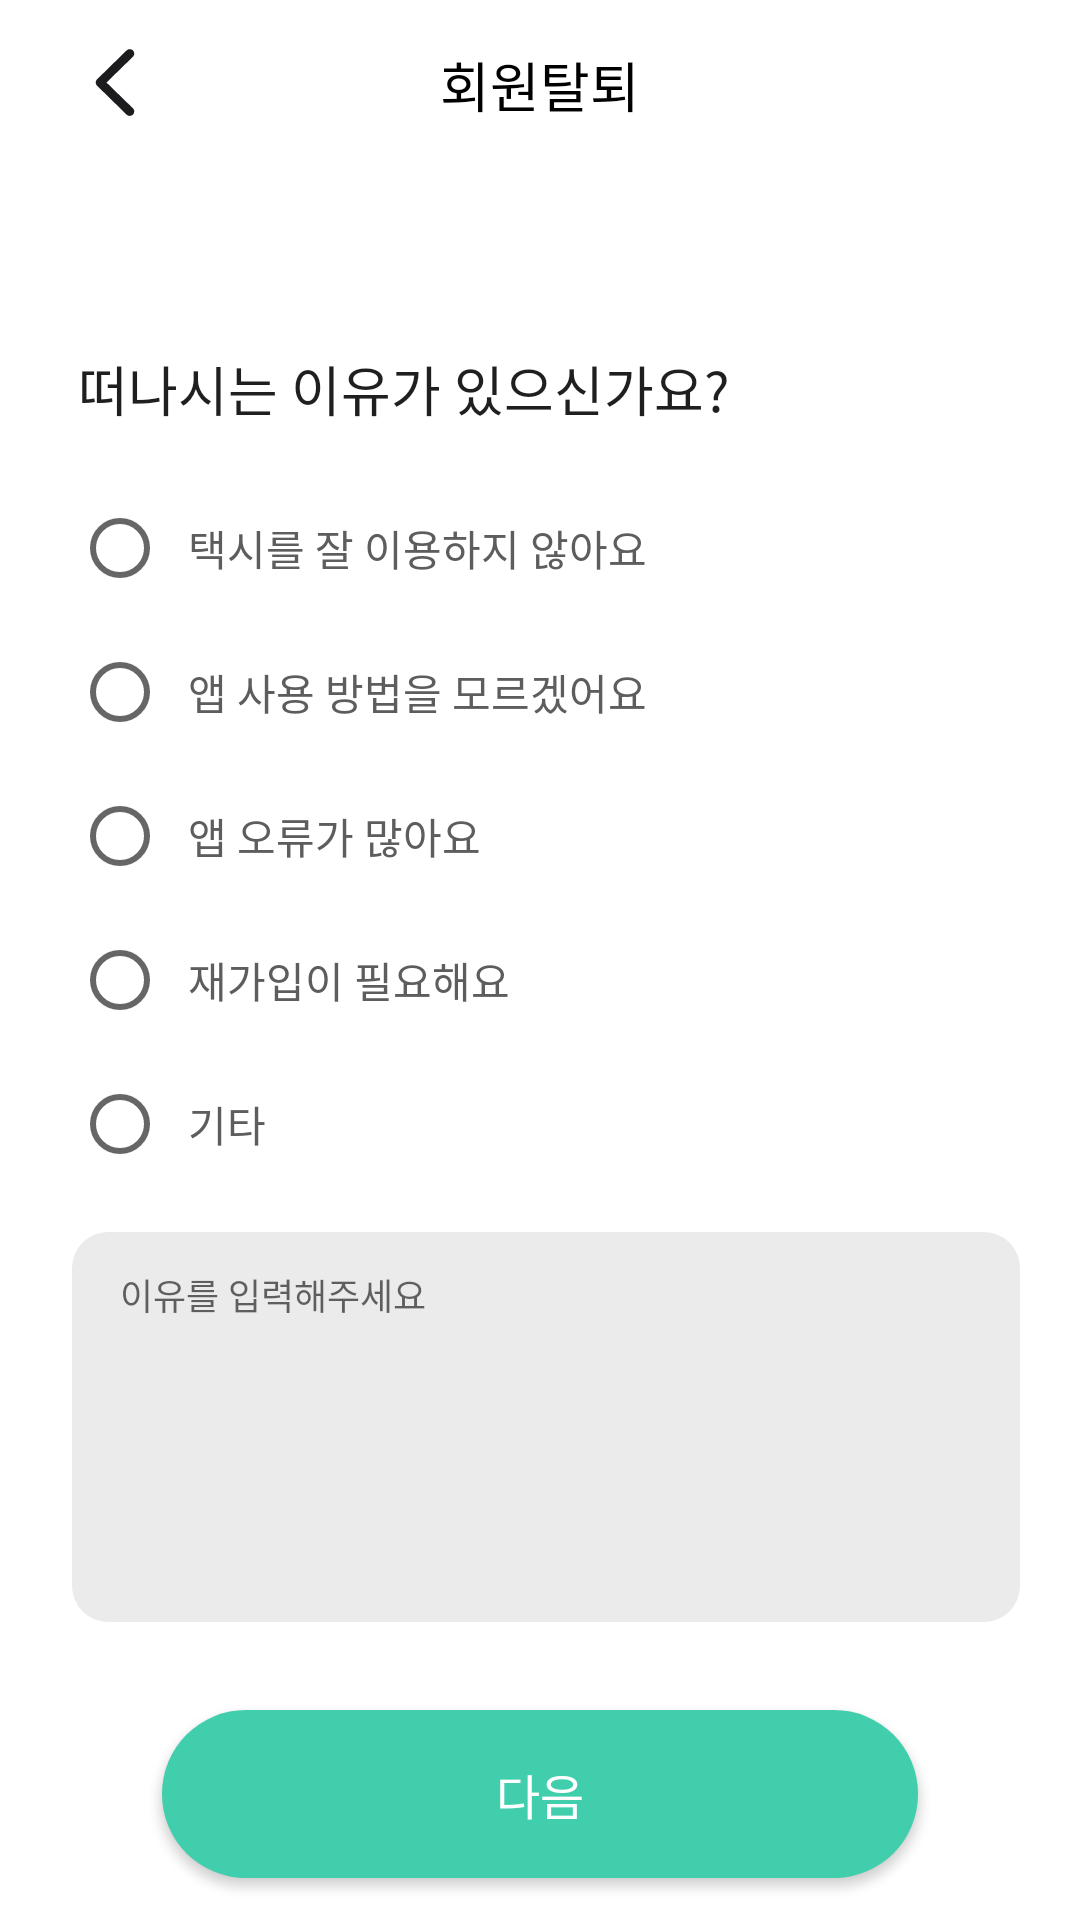

This screen was rendered from an Android layout file. Write that file and the resources it references.
<!-- AndroidManifest.xml: fallback theme Theme.MaterialComponents.DayNight.NoActionBar -->
<!-- res/layout/fragement_withdrawal_reason.xml -->
<?xml version="1.0" encoding="utf-8"?>
<layout xmlns:android="http://schemas.android.com/apk/res/android"
    xmlns:app="http://schemas.android.com/apk/res-auto"
    xmlns:tools="http://schemas.android.com/tools">

    <data>


    </data>

    <androidx.constraintlayout.widget.ConstraintLayout
        android:layout_width="match_parent"
        android:layout_height="match_parent"
        android:paddingHorizontal="20dp">

        <androidx.constraintlayout.widget.ConstraintLayout
            android:id="@+id/layout_toolbar"
            android:layout_width="0dp"
            android:layout_height="wrap_content"
            android:paddingVertical="8dp"
            app:layout_constraintEnd_toEndOf="parent"
            app:layout_constraintStart_toStartOf="parent"
            app:layout_constraintTop_toTopOf="parent">

            <ImageView
                android:id="@+id/btn_back"
                android:layout_width="wrap_content"
                android:layout_height="wrap_content"
                android:src="@drawable/ic_backward"
                app:layout_constraintBottom_toBottomOf="parent"
                app:layout_constraintStart_toStartOf="parent"
                app:layout_constraintTop_toTopOf="parent" />

            <TextView
                android:id="@+id/tv_header"
                style="@style/TextTitle3Semibold"
                android:layout_width="wrap_content"
                android:layout_height="wrap_content"
                android:text="회원탈퇴"
                app:layout_constraintBottom_toBottomOf="parent"
                app:layout_constraintEnd_toEndOf="parent"
                app:layout_constraintStart_toStartOf="parent"
                app:layout_constraintTop_toTopOf="parent" />

            <ImageView
                android:id="@+id/btn_cancel"
                android:layout_width="wrap_content"
                android:layout_height="wrap_content"
                android:src="@drawable/ic_xmark"
                app:layout_constraintBottom_toBottomOf="parent"
                app:layout_constraintEnd_toEndOf="parent"
                app:layout_constraintTop_toTopOf="parent" />
        </androidx.constraintlayout.widget.ConstraintLayout>

        <TextView
            android:id="@+id/tv_nickname"
            style="@style/TextTitle3Semibold"
            android:layout_width="0dp"
            android:layout_height="wrap_content"
            android:layout_marginLeft="6dp"
            android:layout_marginTop="36dp"
            android:textColor="@color/mx_gray900"
            app:layout_constraintStart_toStartOf="@id/layout_toolbar"
            app:layout_constraintTop_toBottomOf="@id/layout_toolbar"
            tools:text="델로델로님," />

        <TextView
            android:id="@+id/tv_reason_label"
            style="@style/TextTitle3Semibold"
            android:layout_width="0dp"
            android:layout_height="wrap_content"
            android:text="떠나시는 이유가 있으신가요?"
            android:textColor="@color/mx_gray900"
            app:layout_constraintStart_toStartOf="@id/tv_nickname"
            app:layout_constraintTop_toBottomOf="@id/tv_nickname" />

        <RadioButton
            android:id="@+id/rb_not_use"
            style="@style/TextRegularMedium"
            android:layout_width="0dp"
            android:layout_height="wrap_content"
            android:layout_marginLeft="4dp"
            android:layout_marginTop="16dp"
            android:text="  택시를 잘 이용하지 않아요"
            android:textColor="@color/mx_gray700"
            app:layout_constraintStart_toStartOf="@id/layout_toolbar"
            app:layout_constraintTop_toBottomOf="@id/tv_reason_label" />

        <RadioButton
            android:id="@+id/rb_dont_know"
            style="@style/TextRegularMedium"
            android:layout_width="0dp"
            android:layout_height="wrap_content"
            android:text="  앱 사용 방법을 모르겠어요"
            android:textColor="@color/mx_gray700"
            app:layout_constraintStart_toStartOf="@id/rb_not_use"
            app:layout_constraintTop_toBottomOf="@id/rb_not_use" />

        <RadioButton
            android:id="@+id/rb_error"
            style="@style/TextRegularMedium"
            android:layout_width="0dp"
            android:layout_height="wrap_content"
            android:text="  앱 오류가 많아요"
            android:textColor="@color/mx_gray700"
            app:layout_constraintStart_toStartOf="@id/rb_not_use"
            app:layout_constraintTop_toBottomOf="@id/rb_dont_know" />

        <RadioButton
            android:id="@+id/rb_resignup"
            style="@style/TextRegularMedium"
            android:layout_width="0dp"
            android:layout_height="wrap_content"
            android:text="  재가입이 필요해요"
            android:textColor="@color/mx_gray700"
            app:layout_constraintStart_toStartOf="@id/rb_not_use"
            app:layout_constraintTop_toBottomOf="@id/rb_error" />

        <RadioButton
            android:id="@+id/rb_etc"
            style="@style/TextRegularMedium"
            android:layout_width="0dp"
            android:layout_height="wrap_content"
            android:text="  기타"
            android:textColor="@color/mx_gray700"
            app:layout_constraintStart_toStartOf="@id/rb_not_use"
            app:layout_constraintTop_toBottomOf="@id/rb_resignup" />

        <EditText
            style="@style/TextSmallMedium"
            android:layout_width="0dp"
            android:layout_height="130dp"
            android:layout_marginTop="12dp"
            android:background="@drawable/rect_gray100fill_nostroke_12radius"
            android:gravity="top"
            android:hint="이유를 입력해주세요"
            android:maxLines="5"
            android:paddingHorizontal="16dp"
            android:paddingVertical="12dp"
            android:text=""
            android:textColor="@color/mx_gray500"
            app:layout_constraintEnd_toEndOf="@id/layout_toolbar"
            app:layout_constraintStart_toStartOf="@id/rb_etc"
            app:layout_constraintTop_toBottomOf="@id/rb_etc" />

        <androidx.appcompat.widget.AppCompatButton
            style="@style/TextLargeSemibold"
            android:layout_width="0dp"
            android:layout_height="56dp"
            android:layout_marginLeft="34dp"
            android:layout_marginRight="34dp"
            android:layout_marginBottom="14dp"
            android:background="@drawable/rect_sub500fill_nostroke_61radius"
            android:gravity="center"
            android:paddingHorizontal="96dp"
            android:paddingVertical="10dp"
            android:text="다음"
            android:textColor="@color/white"
            app:layout_constraintBottom_toBottomOf="parent"
            app:layout_constraintEnd_toEndOf="parent"
            app:layout_constraintStart_toStartOf="parent" />

    </androidx.constraintlayout.widget.ConstraintLayout>
</layout>
<!-- resources referenced by this layout -->
<resources>
  <color name="mx_gray500">#9C9C9C</color>
  <color name="mx_gray700">#5D5D5D</color>
  <color name="mx_gray900">#1F1F1F</color>
  <color name="white">#FFFFFFFF</color>
  <!-- drawable ic_backward (drawable) -->
  <vector xmlns:android="http://schemas.android.com/apk/res/android"
      android:width="40dp"
      android:height="40dp"
      android:viewportWidth="40"
      android:viewportHeight="40">
    <path
        android:pathData="M11.927,19.506C11.927,19.946 12.09,20.322 12.441,20.649L22.21,30.216C22.486,30.493 22.838,30.643 23.252,30.643C24.081,30.643 24.746,29.99 24.746,29.149C24.746,28.735 24.57,28.371 24.294,28.082L15.493,19.506L24.294,10.931C24.57,10.642 24.746,10.265 24.746,9.863C24.746,9.022 24.081,8.369 23.252,8.369C22.838,8.369 22.486,8.52 22.21,8.796L12.441,18.351C12.09,18.69 11.927,19.067 11.927,19.506Z"
        android:fillColor="#1C1C1E"/>
  </vector>
  <!-- drawable rect_gray100fill_nostroke_12radius (drawable) -->
  <?xml version="1.0" encoding="utf-8"?>
  <shape xmlns:android="http://schemas.android.com/apk/res/android">
  
      <solid android:color="@color/mx_gray100" />
  
      <corners android:radius="12dp" />
  </shape>
  <!-- drawable rect_sub500fill_nostroke_61radius (drawable) -->
  <?xml version="1.0" encoding="utf-8"?>
  <shape xmlns:android="http://schemas.android.com/apk/res/android">
  
      <solid android:color="@color/mx_sub500" />
  
      <corners android:radius="61dp" />
  </shape>
  <style name="TextLargeSemibold" parent="Widget.AppCompat.TextView">
          <item name="android:fontFamily">@font/pretendard_semi_bold</item>
          <item name="android:textSize">16sp</item>
          <item name="android:textColor">@color/black</item>
      </style>
  <style name="TextRegularMedium" parent="Widget.AppCompat.TextView">
          <item name="android:fontFamily">@font/pretendard_medium</item>
          <item name="android:textSize">14sp</item>
          <item name="android:textColor">@color/black</item>
      </style>
  <style name="TextSmallMedium" parent="Widget.AppCompat.TextView">
          <item name="android:fontFamily">@font/pretendard_medium</item>
          <item name="android:textSize">12sp</item>
          <item name="android:textColor">@color/black</item>
      </style>
  <style name="TextTitle3Semibold" parent="Widget.AppCompat.TextView">
          <item name="android:fontFamily">@font/pretendard_semi_bold</item>
          <item name="android:textSize">18sp</item>
          <item name="android:textColor">@color/black</item>
      </style>
  <color name="mx_gray100">#EBEBEB</color>
  <color name="mx_sub500">#40CEAC</color>
  <color name="black">#FF000000</color>
</resources>
